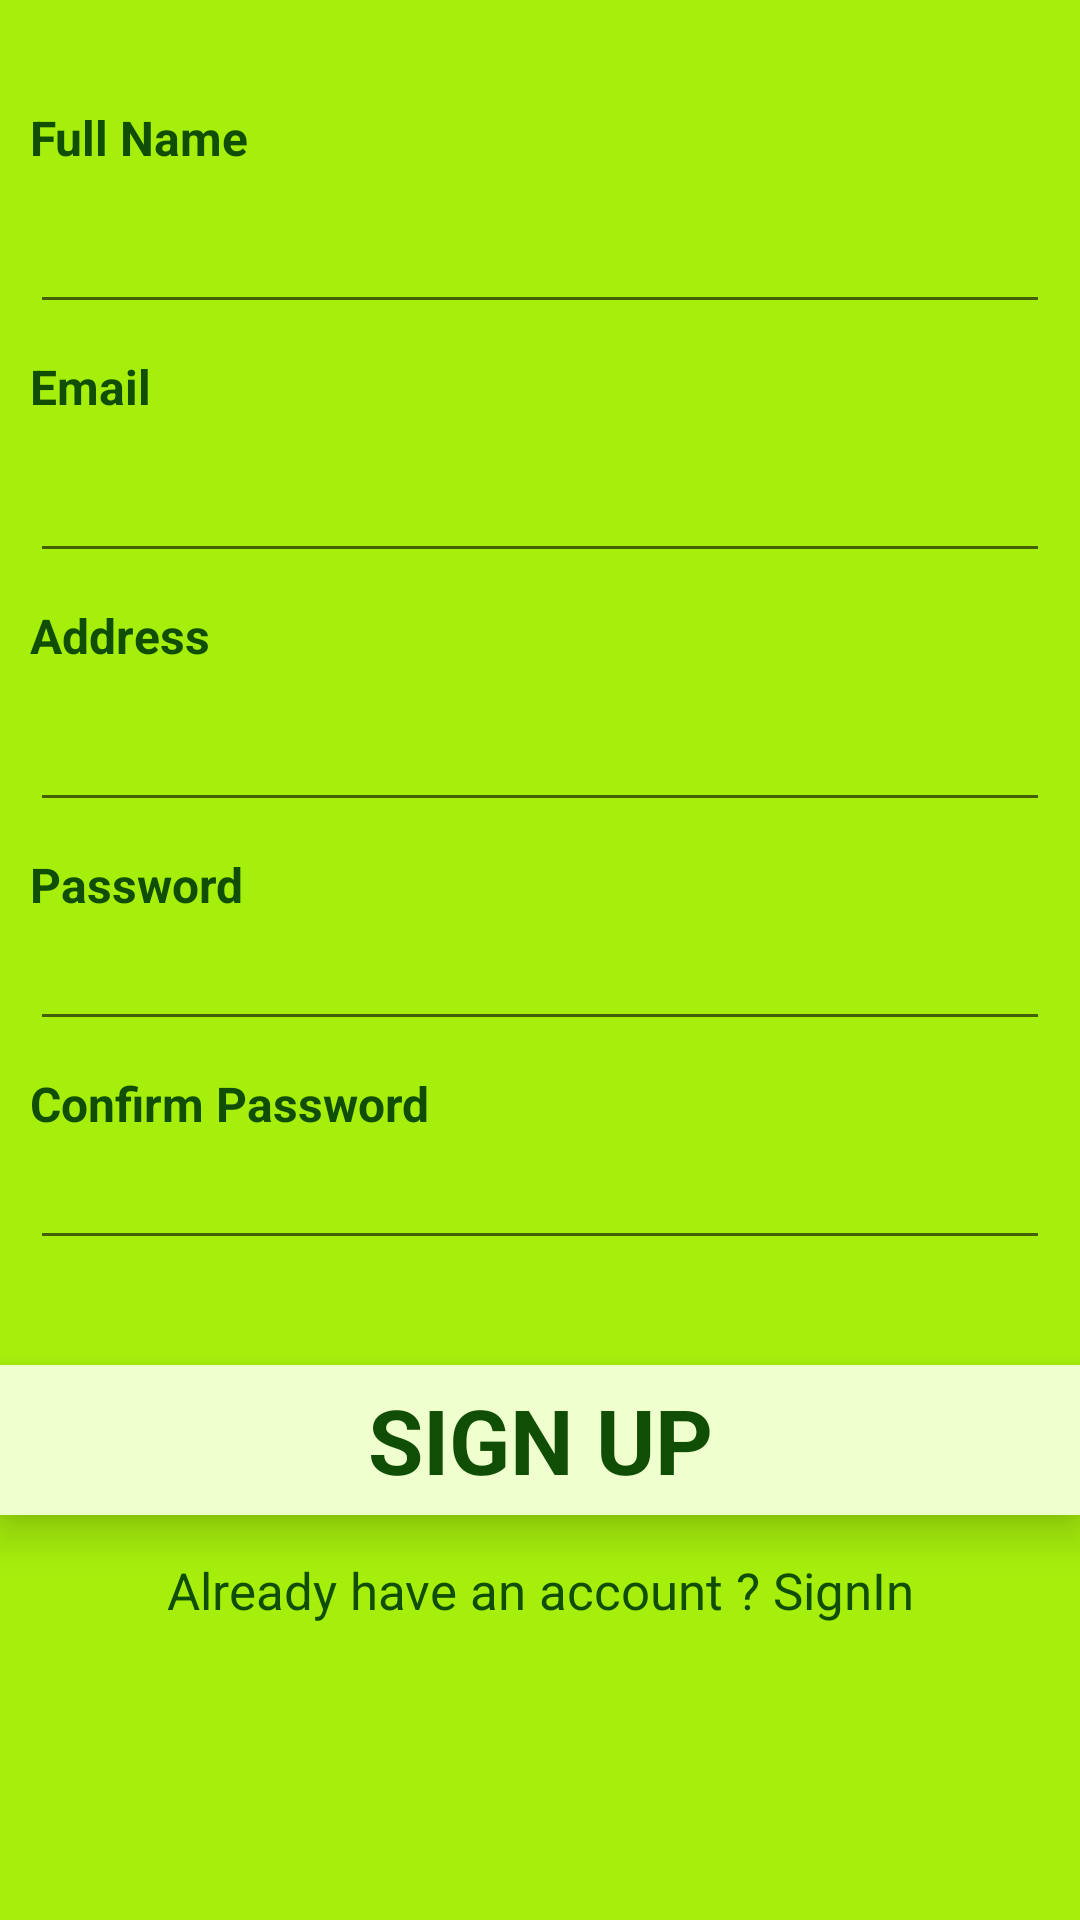

The Android layout XML behind this screen, and the referenced resources:
<!-- AndroidManifest.xml: application theme Theme.ShoppingListApplication -->
<!-- res/layout/activity_sign_up.xml -->
<?xml version="1.0" encoding="utf-8"?>
<androidx.constraintlayout.widget.ConstraintLayout xmlns:android="http://schemas.android.com/apk/res/android"
    xmlns:app="http://schemas.android.com/apk/res-auto"
    xmlns:tools="http://schemas.android.com/tools"
    android:layout_width="match_parent"
    android:layout_height="match_parent"
    tools:context=".SignUpActivity"
    android:background="#A6EF0C">

    <LinearLayout
        android:id="@+id/linear_layout1"
        android:layout_width="match_parent"
        android:layout_height="wrap_content"
        android:orientation="vertical"
        app:layout_constraintTop_toTopOf="parent"
        app:layout_constraintEnd_toEndOf="parent"
        app:layout_constraintStart_toStartOf="parent"
        app:layout_constraintBottom_toTopOf="@+id/constraint1">

        <TextView
            android:layout_width="wrap_content"
            android:layout_height="wrap_content"
            android:text="Full Name"
            android:textColor="#104E05"
            android:textStyle="bold"
            android:textSize="16sp"
            android:layout_marginLeft="10dp"
            android:layout_marginStart="10dp"
            android:layout_marginBottom="10dp"/>

        <EditText
            android:id="@+id/edt_full_name"
            android:layout_width="match_parent"
            android:layout_height="wrap_content"
            android:layout_marginLeft="10dp"
            android:layout_marginRight="10dp" />

        <TextView
            android:layout_width="wrap_content"
            android:layout_height="wrap_content"
            android:layout_marginStart="10dp"
            android:layout_marginLeft="10dp"
            android:layout_marginTop="10dp"
            android:layout_marginBottom="10dp"
            android:text="Email"
            android:textColor="#104E05"
            android:textSize="16sp"
            android:textStyle="bold" />

        <EditText
            android:id="@+id/edt_email"
            android:layout_width="match_parent"
            android:layout_height="wrap_content"
            android:layout_marginLeft="10dp"
            android:inputType="textEmailAddress"
            android:layout_marginRight="10dp" />

        <TextView
            android:layout_width="wrap_content"
            android:layout_height="wrap_content"
            android:text="Address"
            android:textColor="#104E05"
            android:textStyle="bold"
            android:textSize="16sp"
            android:layout_marginTop="10dp"
            android:layout_marginLeft="10dp"
            android:layout_marginStart="10dp"
            android:layout_marginBottom="10dp"/>

        <EditText
            android:id="@+id/edt_address"
            android:layout_width="match_parent"
            android:layout_height="wrap_content"
            android:layout_marginLeft="10dp"
            android:inputType="textEmailAddress"
            android:layout_marginRight="10dp" />

        <TextView
            android:layout_width="wrap_content"
            android:layout_height="wrap_content"
            android:text="Password"
            android:textColor="#104E05"
            android:textStyle="bold"
            android:textSize="16sp"
            android:layout_marginTop="10dp"
            android:layout_marginLeft="10dp"
            android:layout_marginStart="10dp" />

        <EditText
            android:id="@+id/edt_password"
            android:layout_width="match_parent"
            android:layout_height="wrap_content"
            android:layout_marginLeft="10dp"
            android:layout_marginRight="10dp"
            android:inputType="textPassword"/>

        <TextView
            android:layout_width="wrap_content"
            android:layout_height="wrap_content"
            android:text="Confirm Password"
            android:textColor="#104E05"
            android:textStyle="bold"
            android:textSize="16sp"
            android:layout_marginTop="10dp"
            android:layout_marginLeft="10dp"
            android:layout_marginStart="10dp" />

        <EditText
            android:id="@+id/edt_confirm_password"
            android:layout_width="match_parent"
            android:layout_height="wrap_content"
            android:layout_marginLeft="10dp"
            android:layout_marginRight="10dp"
            android:inputType="textPassword"/>


    </LinearLayout>

    <androidx.constraintlayout.widget.ConstraintLayout
        android:id="@+id/constraint1"
        android:layout_width="match_parent"
        android:layout_height="50dp"
        android:background="@drawable/name_background"
        android:layout_marginBottom="100dp"
        android:elevation="8dp"
        app:layout_constraintBottom_toBottomOf="parent"
        app:layout_constraintEnd_toEndOf="parent"
        app:layout_constraintStart_toStartOf="parent"
        app:layout_constraintTop_toBottomOf="@+id/linear_layout1">

        <TextView
            android:layout_width="match_parent"
            android:layout_height="match_parent"
            android:gravity="center_vertical|center_horizontal"
            android:text="SIGN UP"
            android:textColor="#104E05"
            android:textSize="30sp"
            android:textStyle="bold"
            app:layout_constraintBottom_toBottomOf="@+id/constraint1"
            app:layout_constraintEnd_toEndOf="@+id/constraint1"
            app:layout_constraintStart_toStartOf="parent"
            app:layout_constraintTop_toTopOf="@+id/constraint1" />

    </androidx.constraintlayout.widget.ConstraintLayout>

    <TextView
        android:id="@+id/tv_sign_in"
        android:layout_width="match_parent"
        android:layout_height="30dp"
        android:text="Already have an account ? SignIn"
        android:layout_marginTop="10dp"
        android:textSize="17dp"
        android:textColor="#104E05"
        android:gravity="center"
        app:layout_constraintTop_toBottomOf="@+id/constraint1"
        app:layout_constraintStart_toStartOf="parent"/>

</androidx.constraintlayout.widget.ConstraintLayout>
<!-- resources referenced by this layout -->
<resources>
  <!-- drawable name_background (drawable) -->
  <?xml version="1.0" encoding="utf-8"?>
  <shape xmlns:android="http://schemas.android.com/apk/res/android"
      android:shape="rectangle">
      <solid android:color="#EFFFCE" />
  
  
  </shape>
  <style name="Theme.ShoppingListApplication" parent="Theme.MaterialComponents.DayNight.NoActionBar">
          
          <item name="colorPrimary">@color/purple_500</item>
          <item name="colorPrimaryVariant">@color/purple_700</item>
          <item name="colorOnPrimary">@color/white</item>
          
          <item name="colorSecondary">@color/white</item>
          <item name="colorSecondaryVariant">@color/teal_700</item>
          <item name="colorOnSecondary">@color/black</item>
          
          <item name="android:statusBarColor" tools:targetApi="l">?attr/colorPrimaryVariant</item>
          
          <item name="android:windowActivityTransitions">true</item>
          <item name="android:windowEnterTransition">@transition/trans_main</item>
          <item name="android:windowExitTransition">@transition/trans_main</item>
  
      </style>
  <color name="purple_500">#FF6200EE</color>
  <color name="purple_700">#FF3700B3</color>
  <color name="white">#FFFFFFFF</color>
  <color name="teal_700">#FF018786</color>
  <color name="black">#FF000000</color>
</resources>
